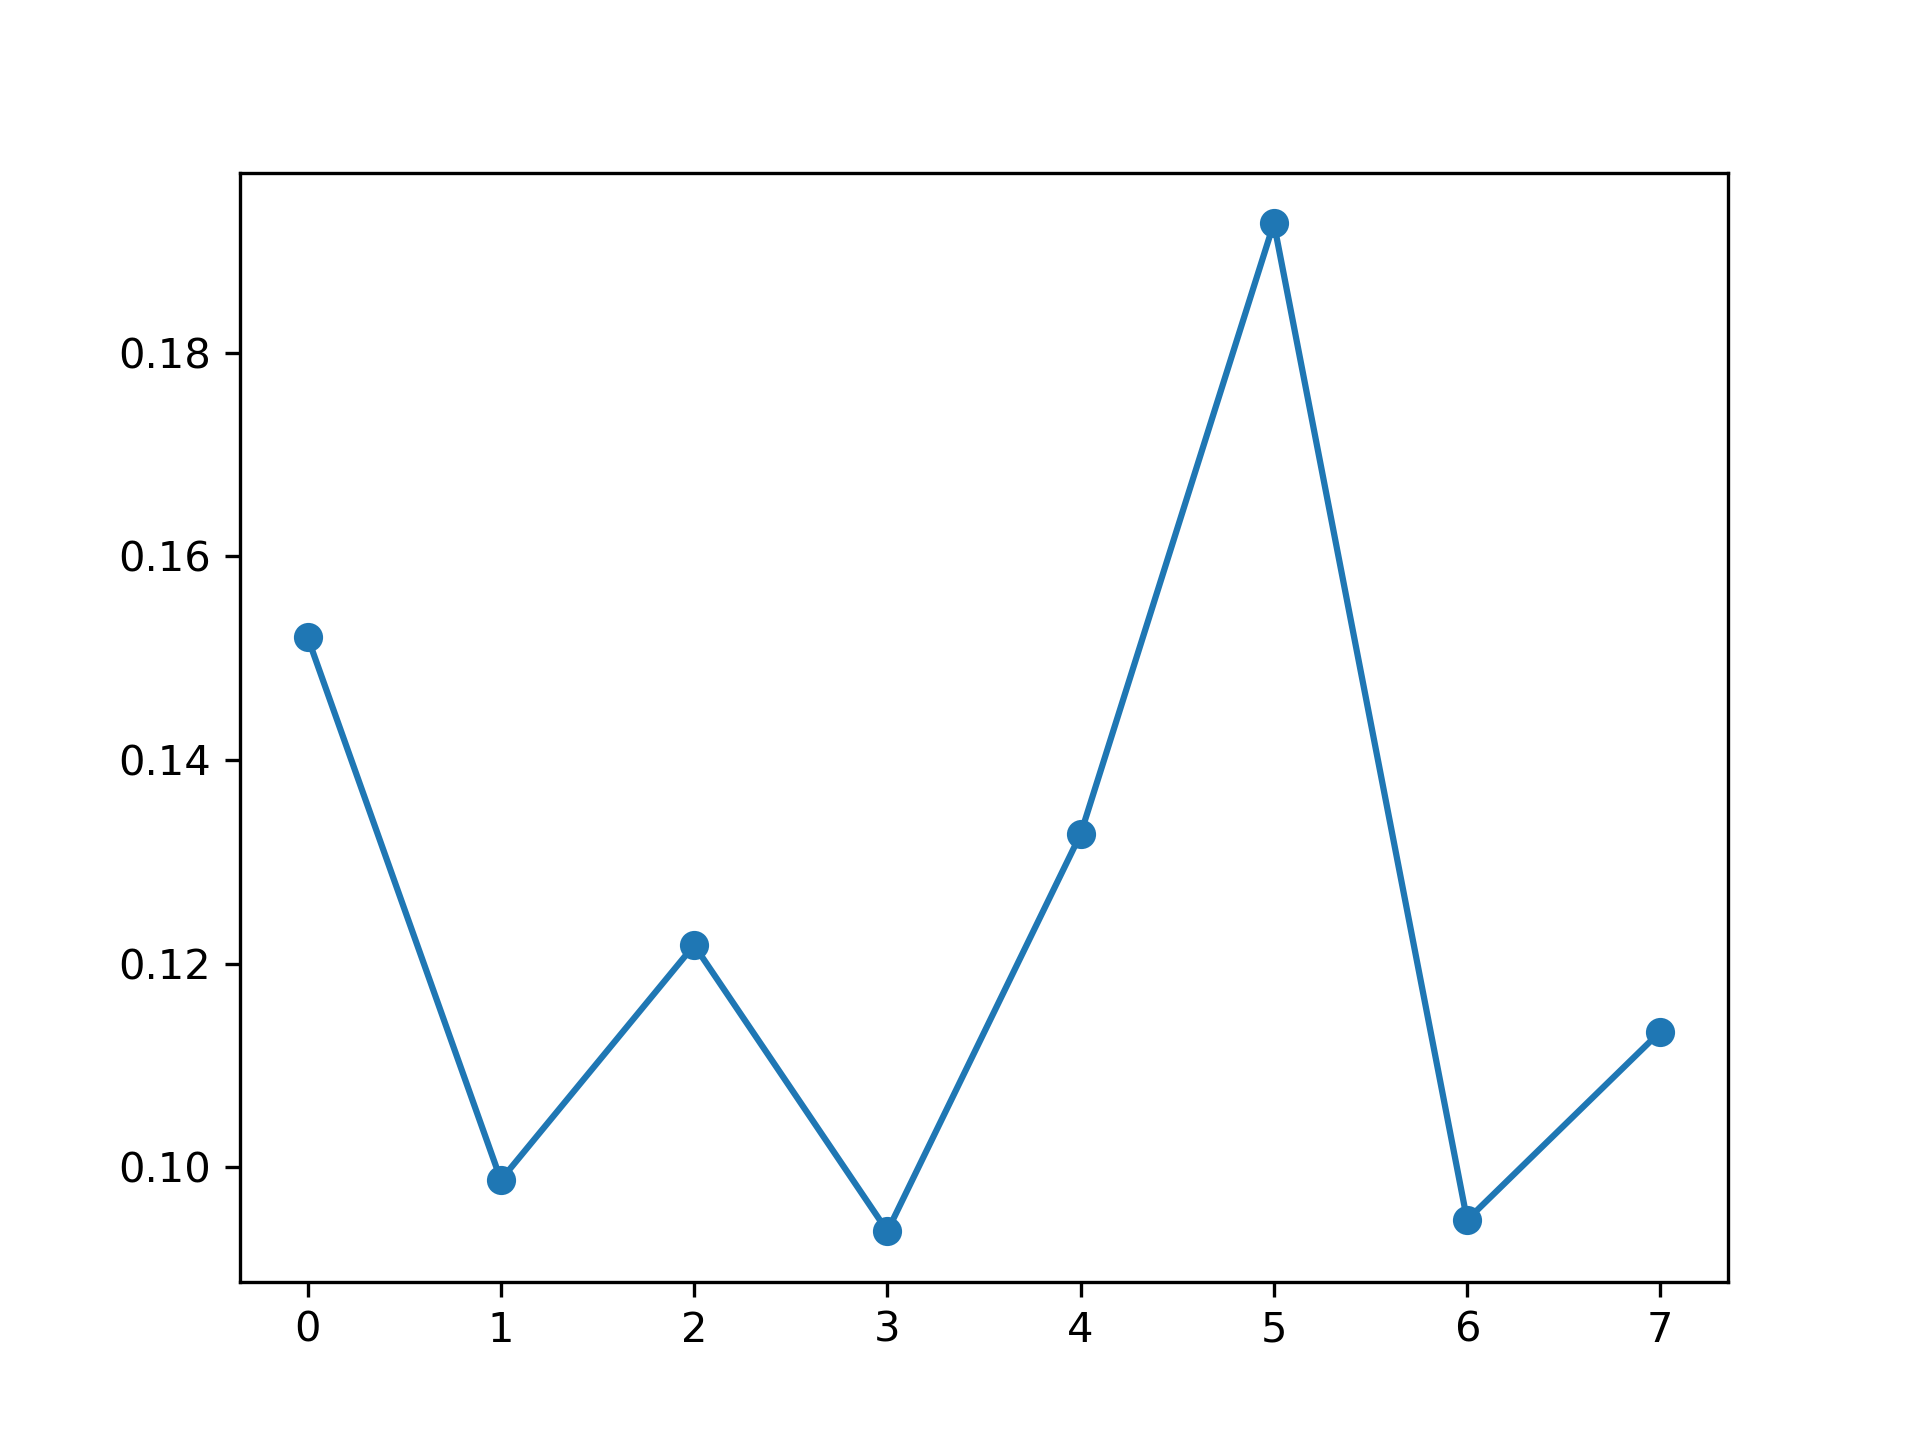

The data file committed next to this chart (first rows):
, feature_name, instance_level, global_attention
0, PM_US Post, 0.1521, 0.1174
1, DEWP, 0.09876, 0.1306
2, HUMI, 0.1218, 0.1299
3, PRES, 0.09372, 0.117
4, TEMP, 0.1327, 0.1261
5, Iws, 0.1927, 0.1252
6, precipitation, 0.09483, 0.1285
7, Iprec, 0.1133, 0.1253
